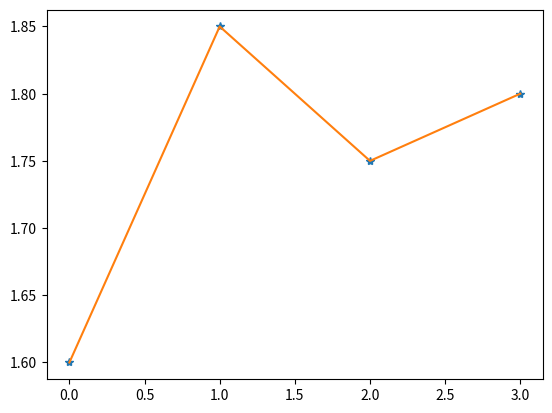

Here is the Python script that generated this plot: (Note: this script raises an exception after producing the figure.)
from numpy import zeros
import matplotlib.pyplot as plt

h = zeros(4)
h[0] = 1.60;
h[1] = 1.85;
h[2] = 1.75;
h[3] = 1.80
H = zeros(4)
H[0] = 0.50;
H[1] = 0.70;
H[2] = 1.90;
H[3] = 1.75
family_member_no = zeros(4)
family_member_no[0] = 0;
family_member_no[1] = 1
family_member_no[2] = 2;
family_member_no[3] = 3
# plt.plot(family_member_no, h, family_member_no, H)
plt.plot(h, '*')
plt.plot(family_member_no, h)
plt.hold('on')
# plt.figure()
plt.plot(H, '*')
plt.plot(family_member_no, H)
plt.hold('off')
plt.xlabel('Family member number')
plt.ylabel('Height(m)')
plt.legend('This is some legend')
plt.title('This is some title')
# plt.axis([xmin, xmax, ymin, ymax])
plt.show()
# plt.savefig('some_plot.png')  # PNG format
# plt.savefig('some_plot.pdf')  # PDF format
# plt.savefig('some_plot.jpg')  # JPG format
# plt.savefig('some_plot.eps')  # Encanspulated PostScript format
